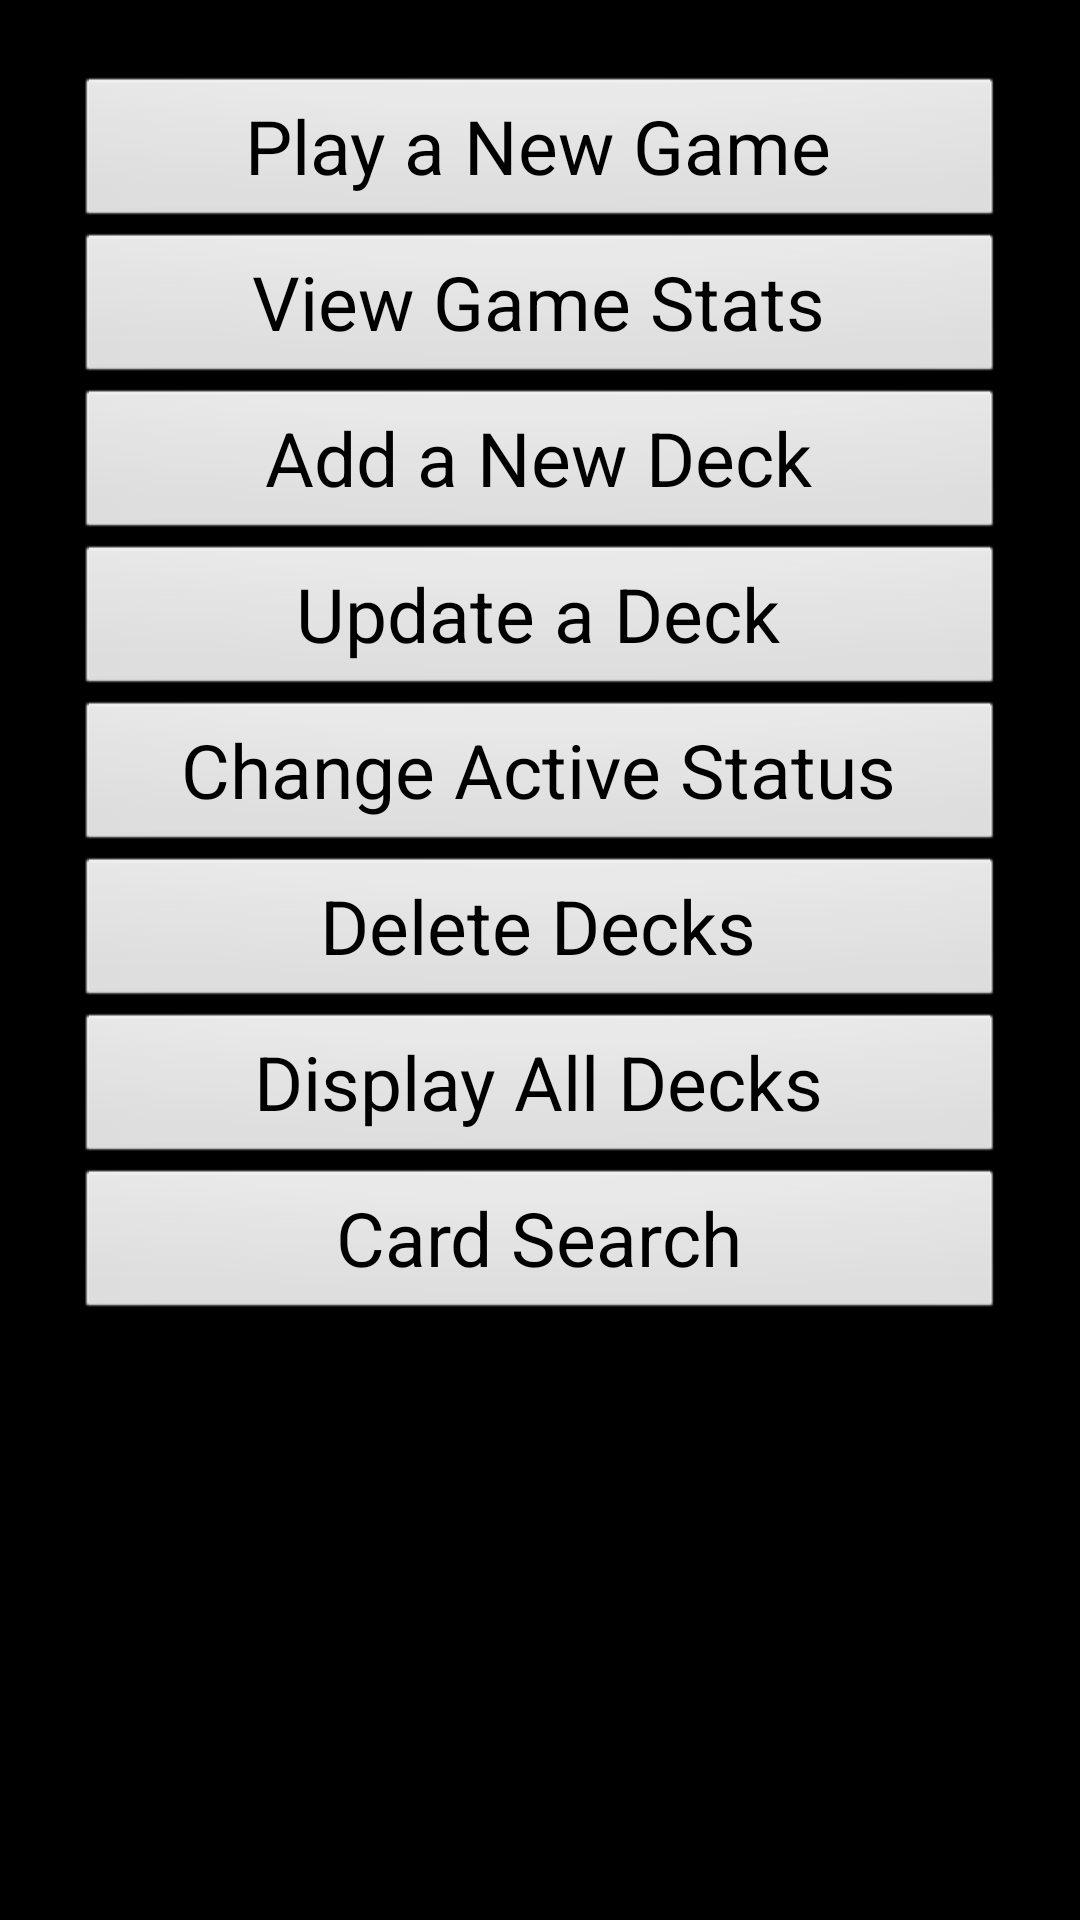

Produce the Android XML layout that renders to this screen, including the resource entries it uses.
<!-- AndroidManifest.xml: application theme android:Theme.Black -->
<!-- res/layout/magic_hat_main.xml -->
<?xml version="1.0" encoding="utf-8"?>
<LinearLayout xmlns:android="http://schemas.android.com/apk/res/android"
    android:layout_width="match_parent"
    android:layout_height="match_parent"
    android:orientation="vertical"
    android:padding="25dp" >

    <Button
        android:id="@+id/bEnterGame"
        android:layout_width="fill_parent"
        android:layout_height="wrap_content"
        android:text="@string/play_button"
        android:textSize="25sp" />

    <Button
        android:id="@+id/bViewGameStats"
        android:layout_width="fill_parent"
        android:layout_height="wrap_content"
        android:text="@string/view_game_stats"
        android:textSize="25sp" />

    <Button
        android:id="@+id/bAddDeck"
        android:layout_width="fill_parent"
        android:layout_height="wrap_content"
        android:text="@string/add_deck"
        android:textSize="25sp" />

    <Button
        android:id="@+id/bUpdateDeck"
        android:layout_width="fill_parent"
        android:layout_height="wrap_content"
        android:text="@string/update_deck"
        android:textSize="25sp" />

    <Button
        android:id="@+id/bChangeActive"
        android:layout_width="fill_parent"
        android:layout_height="wrap_content"
        android:text="@string/change_active"
        android:textSize="25sp" />

    <Button
        android:id="@+id/bDeleteDeck"
        android:layout_width="fill_parent"
        android:layout_height="wrap_content"
        android:text="@string/delete_deck"
        android:textSize="25sp" />

    <Button
        android:id="@+id/bDisplayAllDecks"
        android:layout_width="fill_parent"
        android:layout_height="wrap_content"
        android:text="@string/deck_display"
        android:textSize="25sp" />

    <Button
        android:id="@+id/bCardSearch"
        android:layout_width="fill_parent"
        android:layout_height="wrap_content"
        android:text="@string/card_search"
        android:textSize="25sp" />

</LinearLayout>
<!-- resources referenced by this layout -->
<resources>
  <string name="add_deck">Add a New Deck</string>
  <string name="card_search">Card Search</string>
  <string name="change_active">Change Active Status</string>
  <string name="deck_display">Display All Decks</string>
  <string name="delete_deck">Delete Decks</string>
  <string name="play_button">Play a New Game</string>
  <string name="update_deck">Update a Deck</string>
  <string name="view_game_stats">View Game Stats</string>
</resources>
